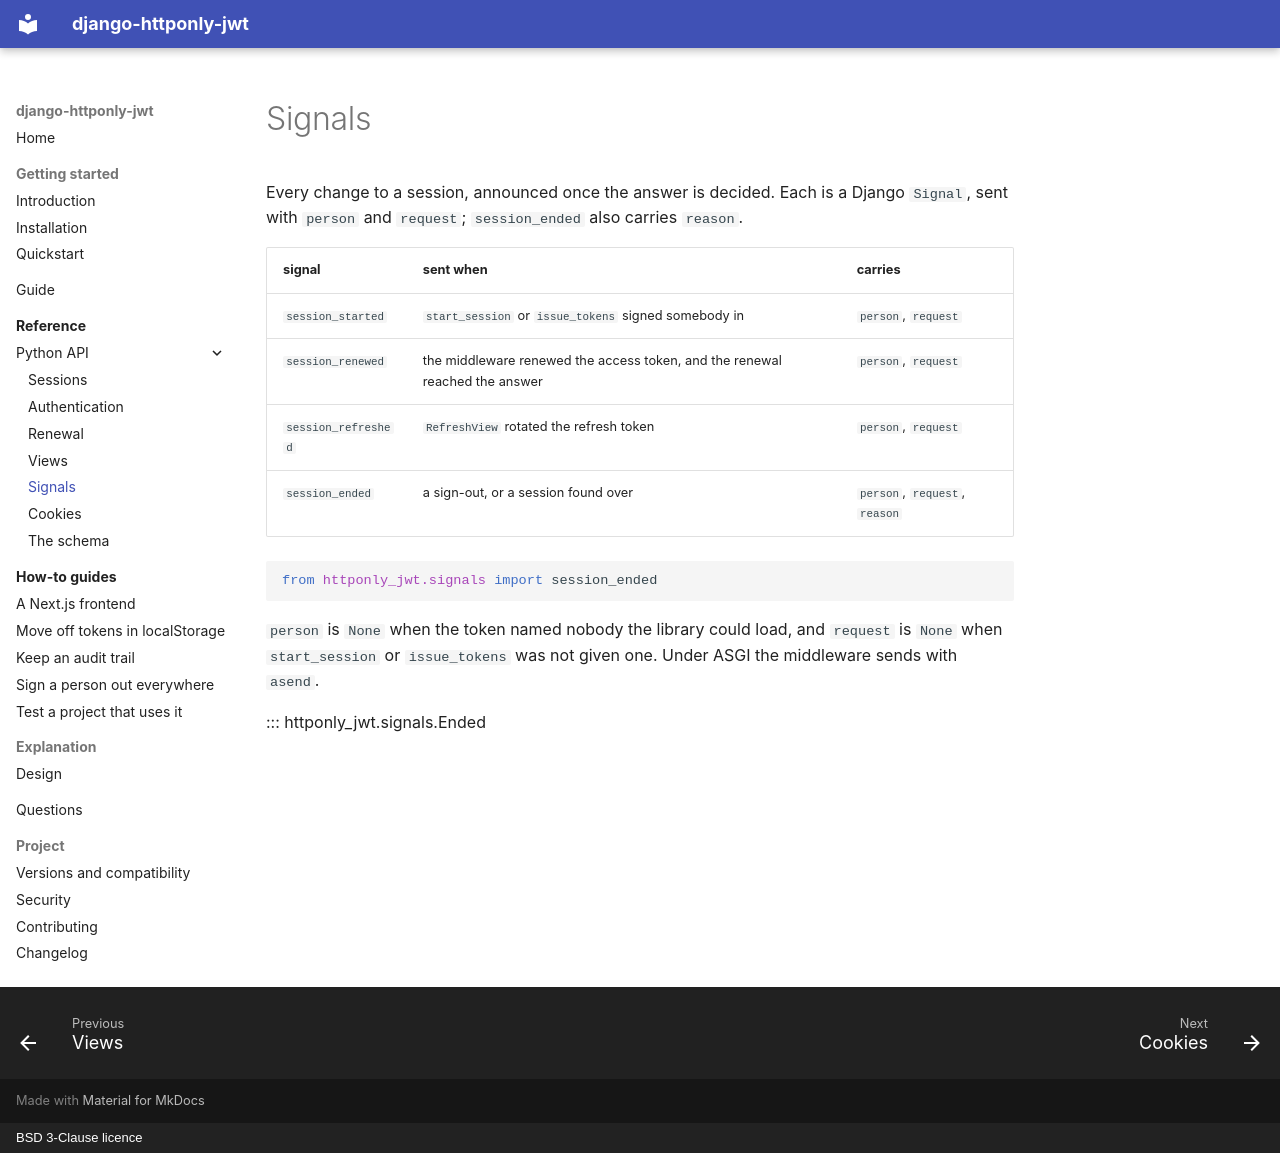

repository: amirAI-dot/django-httponly-jwt · page: reference/api/signals/index.html · generator: mkdocs · copyright: BSD 3-Clause licence

# Signals

Every change to a session, announced once the answer is decided. Each is a
Django `Signal`, sent with `person` and `request`; `session_ended` also
carries `reason`.

| signal | sent when | carries |
|---|---|---|
| `session_started` | `start_session` or `issue_tokens` signed somebody in | `person`, `request` |
| `session_renewed` | the middleware renewed the access token, and the renewal reached the answer | `person`, `request` |
| `session_refreshed` | `RefreshView` rotated the refresh token | `person`, `request` |
| `session_ended` | a sign-out, or a session found over | `person`, `request`, `reason` |

```python
from httponly_jwt.signals import session_ended
```

`person` is `None` when the token named nobody the library could load, and
`request` is `None` when `start_session` or `issue_tokens` was not given one.
Under ASGI the middleware sends with `asend`.

::: httponly_jwt.signals.Ended
